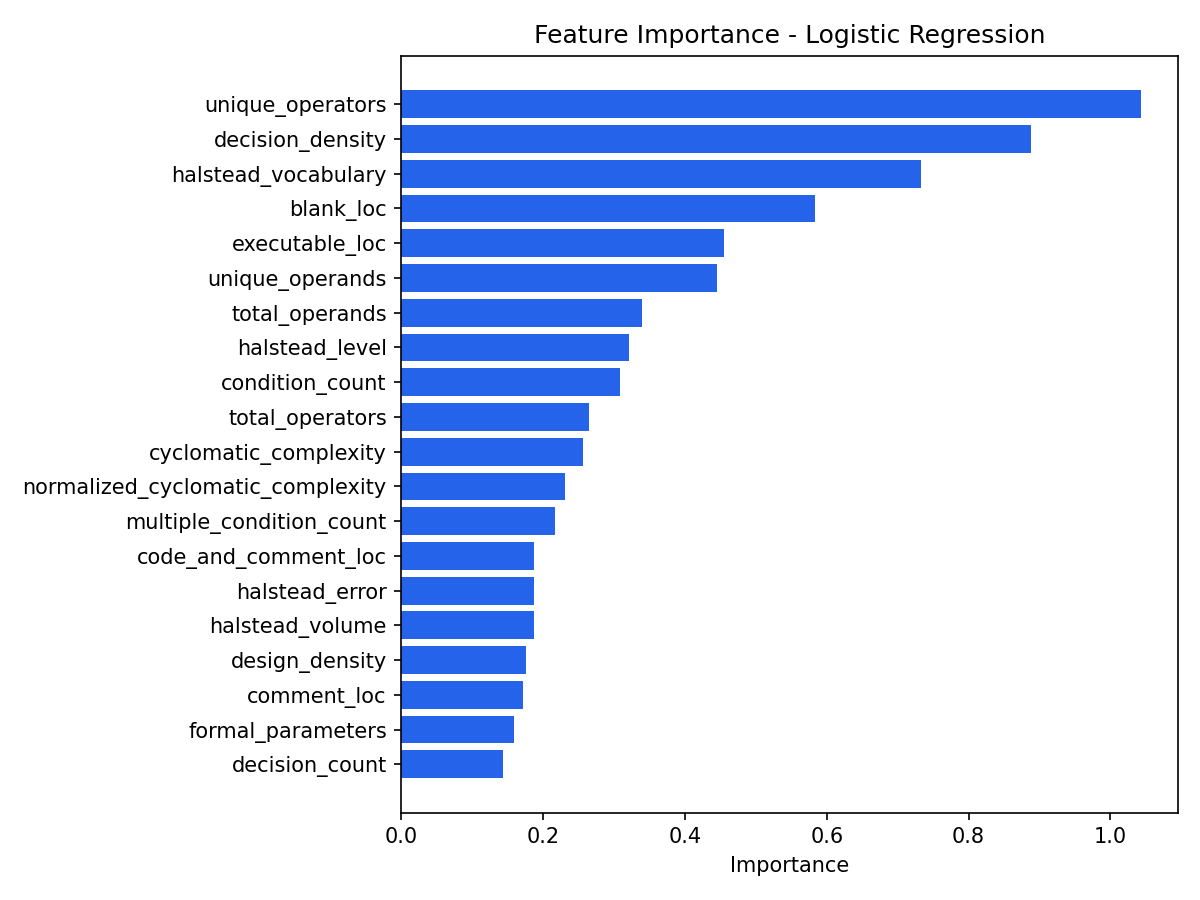

Data behind this chart, as committed beside it:
feature, importance, source
unique_operators, 1.043, linear_coefficients
decision_density, 0.8875, linear_coefficients
halstead_vocabulary, 0.7332, linear_coefficients
blank_loc, 0.5827, linear_coefficients
executable_loc, 0.4546, linear_coefficients
unique_operands, 0.4455, linear_coefficients
total_operands, 0.3393, linear_coefficients
halstead_level, 0.3209, linear_coefficients
condition_count, 0.3078, linear_coefficients
total_operators, 0.265, linear_coefficients
cyclomatic_complexity, 0.2564, linear_coefficients
normalized_cyclomatic_complexity, 0.2311, linear_coefficients
multiple_condition_count, 0.2172, linear_coefficients
code_and_comment_loc, 0.1866, linear_coefficients
halstead_error, 0.1865, linear_coefficients
halstead_volume, 0.1864, linear_coefficients
design_density, 0.176, linear_coefficients
comment_loc, 0.171, linear_coefficients
formal_parameters, 0.1582, linear_coefficients
decision_count, 0.1433, linear_coefficients
branch_count, 0.1433, linear_coefficients
cyclomatic_density, 0.06145, linear_coefficients
halstead_time, 0.04029, linear_coefficients
halstead_effort, 0.04029, linear_coefficients
call_pairs, 0.03948, linear_coefficients
design_complexity, 0.03948, linear_coefficients
halstead_length, 0.01799, linear_coefficients
total_loc, 0.01331, linear_coefficients
halstead_difficulty, 0.004889, linear_coefficients
